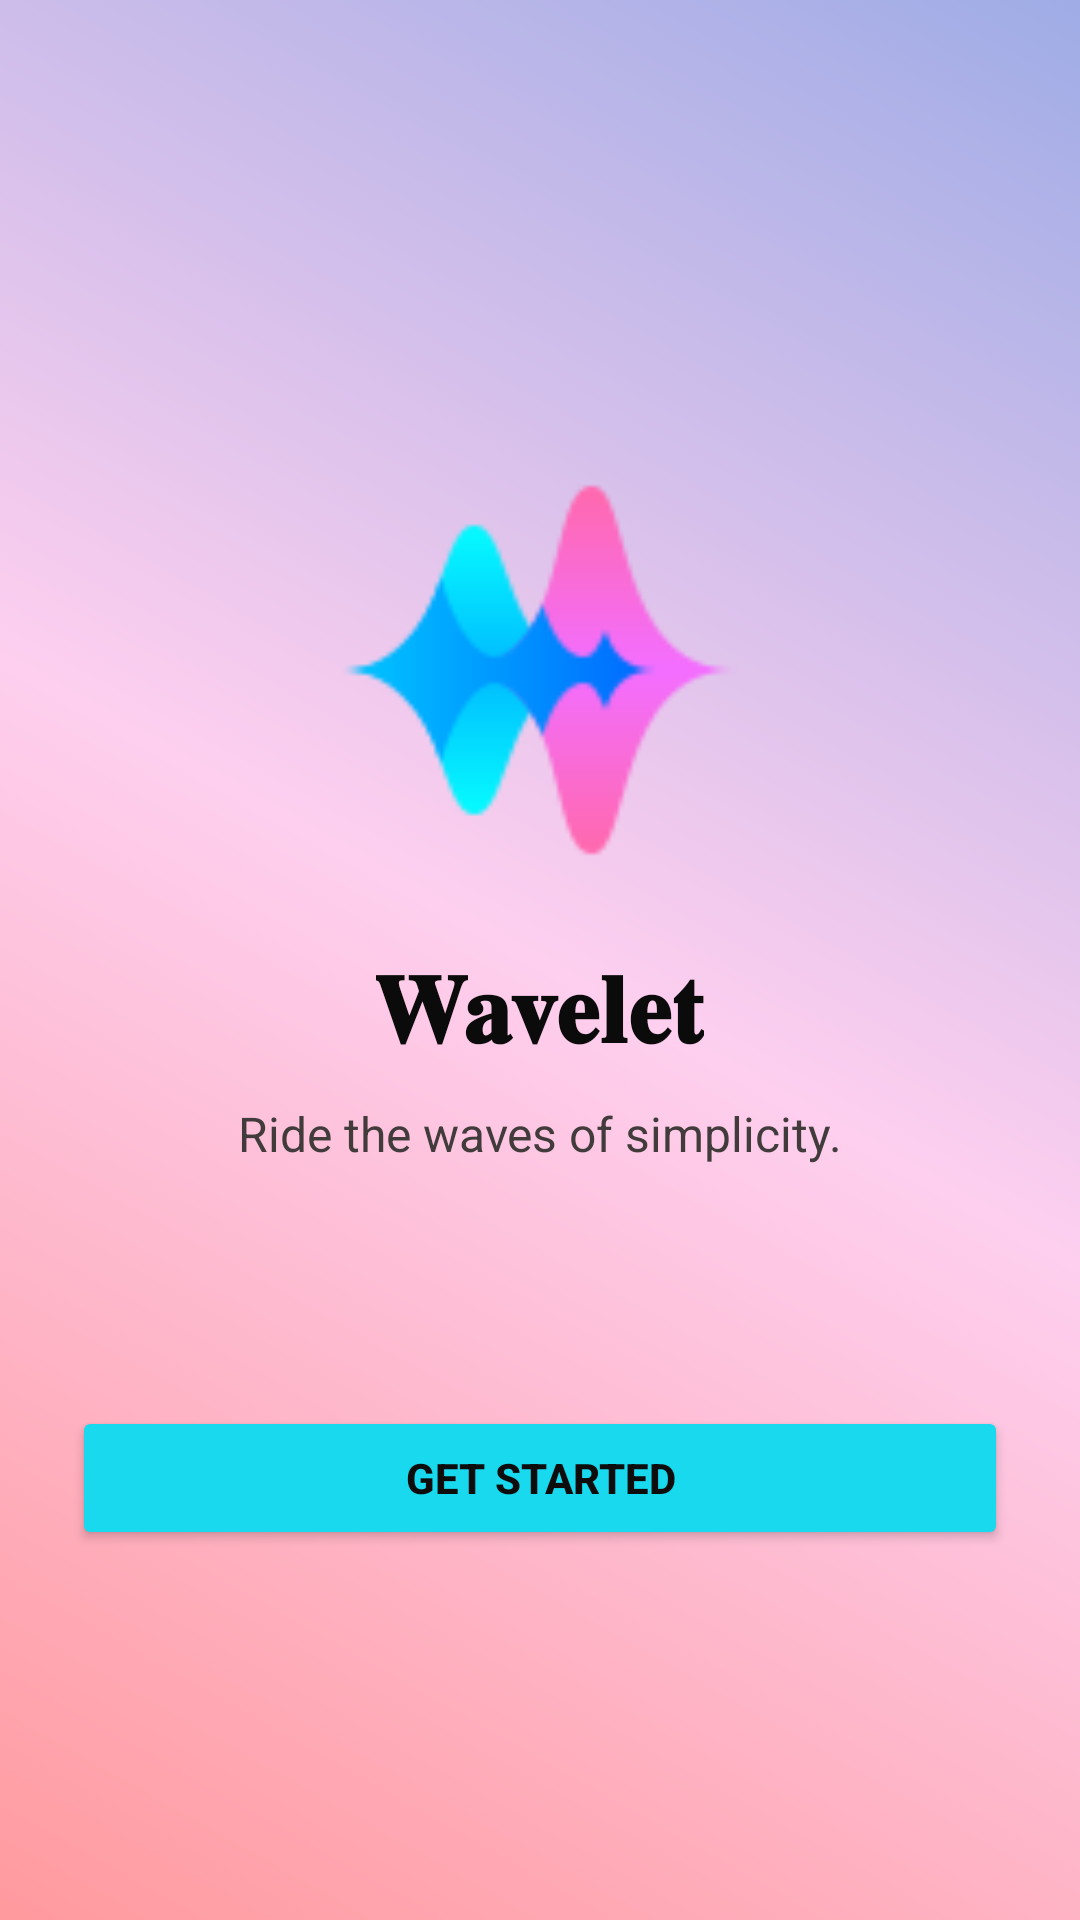

Android layout source for this screen:
<!-- AndroidManifest.xml: application theme Theme.WaveletApp -->
<!-- res/layout/activity_welcome.xml -->
<?xml version="1.0" encoding="utf-8"?>
<ScrollView xmlns:android="http://schemas.android.com/apk/res/android"
    android:layout_width="match_parent"
    android:layout_height="match_parent"
    android:fillViewport="true"
    android:background="@drawable/bg_gradient"
    >

    <LinearLayout
        android:layout_width="match_parent"
        android:layout_height="wrap_content"
        android:orientation="vertical"
        android:gravity="center"
        android:padding="24dp">

        
        <ImageView
            android:id="@+id/appLogo"
            android:layout_width="140dp"
            android:layout_height="140dp"
            android:layout_marginTop="50dp"
            android:src="@drawable/ic_wavelet_logo"
            android:contentDescription="App Logo"
            android:layout_gravity="center" />

        
        <TextView
            android:id="@+id/appName"
            android:layout_width="wrap_content"
            android:layout_height="wrap_content"
            android:text="𝐖𝐚𝐯𝐞𝐥𝐞𝐭"
            android:textColor="#0B0B0B"
            android:textSize="32sp"
            android:textStyle="bold"
            android:layout_marginTop="20dp"
            android:layout_gravity="center" />

        
        <TextView
            android:id="@+id/appThought"
            android:layout_width="wrap_content"
            android:layout_height="wrap_content"
            android:text="Ride the waves of simplicity."
            android:textColor="#423B3B"
            android:textSize="16sp"
            android:layout_marginTop="10dp"
            android:layout_marginBottom="40dp"
            android:layout_gravity="center" />

        
        <Button
            android:id="@+id/btnGetStarted"
            android:layout_width="match_parent"
            android:layout_height="wrap_content"
            android:text="Get Started"
            android:textStyle="bold"
            android:backgroundTint="#18D9ED"
            android:textColor="#0D0D0D"
            android:layout_marginTop="40dp"
            android:layout_marginBottom="20dp" />

    </LinearLayout>
</ScrollView>
<!-- resources referenced by this layout -->
<resources>
  <!-- drawable bg_gradient (drawable) -->
  <?xml version="1.0" encoding="utf-8"?>
  <shape xmlns:android="http://schemas.android.com/apk/res/android"
      android:shape="rectangle">
  <gradient
      android:angle="45"
      android:startColor="#FF9A9E"
      android:centerColor="#FECFEF"
      android:endColor="#9FACE6"
      android:type="linear" />
  </shape>
  <!-- drawable ic_wavelet_logo: png bitmap (drawable, 2451 bytes) -->
  <style name="Theme.WaveletApp" parent="Base.Theme.WaveletApp" />
  <style name="Base.Theme.WaveletApp" parent="Theme.Material3.DayNight.NoActionBar">
          
          
      </style>
</resources>
